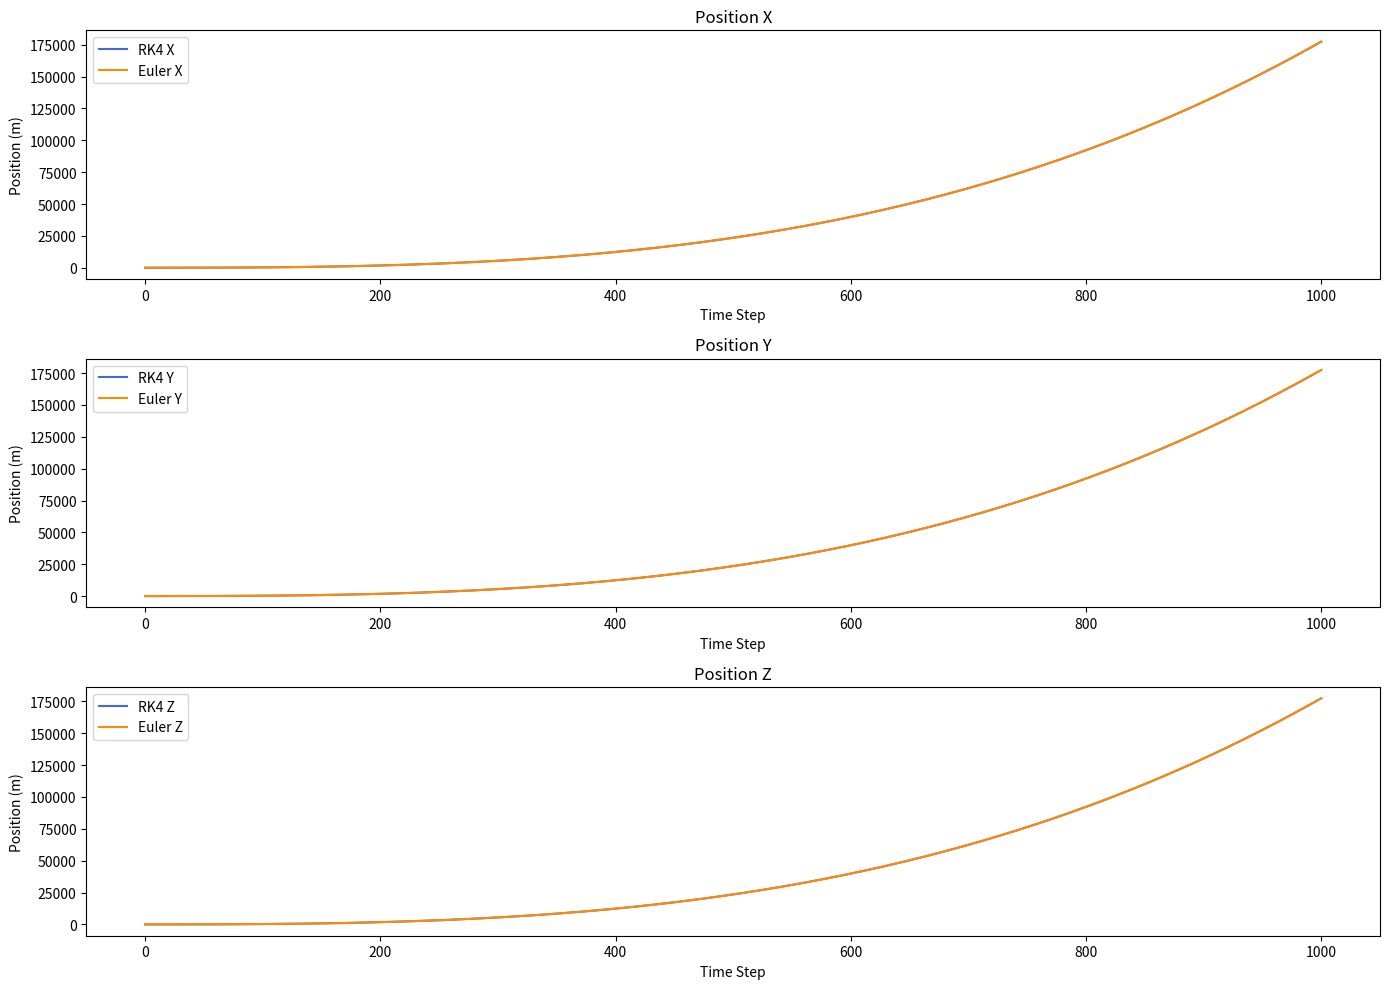

The script that saved this image:
import numpy as np
import matplotlib.pyplot as plt

dt = 0.1
samples = 1000

def f(state, accel):
    # Extract velocity from the state and acceleration from the input
    f = np.zeros((6, 1))
    f[0] = state[3]
    f[1] = state[4]
    f[2] = state[5]
    f[3] = accel[0]
    f[4] = accel[1]
    f[5] = accel[2]
    return f

def rk4(state, accel, dt):
    k1 = f(state, accel)
    k2 = f(state + dt/2*k1, accel)
    k3 = f(state + dt/2*k2, accel)
    k4 = f(state + dt*k3, accel)
    return state + dt/6*(k1 + 2*k2 + 2*k3 + k4)

def euler(state, accel, dt):
    return state + dt * f(state, accel)


def main():
    state = np.zeros((6, 1))
    accel = np.array([2.0, 2.0, 2.0])
    accel_add = np.array([0.1, 0.1, 0.1])

    rk4_state = []
    euler_state = []

    for i in range(samples+1):
        accel += accel_add
        # Update the state using RK4 and Euler methods
        state_rk4 = rk4(state, accel, dt)
        state_euler = euler(state, accel, dt)
        
        rk4_state.append(state_rk4.flatten())
        euler_state.append(state_euler.flatten())

        state = state_rk4  # update state with RK4 (or Euler if you prefer)

    # Convert lists to numpy arrays for easy slicing
    rk4_state = np.array(rk4_state)
    euler_state = np.array(euler_state)

    # Plot the results
    plt.figure(figsize=(14, 10))
    plt.subplot(3, 1, 1)
    plt.plot(rk4_state[:, 0], color='royalblue', linestyle='-', label='RK4 X')
    plt.plot(euler_state[:, 0], color='darkorange', linestyle='-', label='Euler X')
    plt.title('Position X')
    plt.xlabel('Time Step')
    plt.ylabel('Position (m)')
    plt.legend()

    plt.subplot(3, 1, 2)
    plt.plot(rk4_state[:, 1], color='royalblue', linestyle='-', label='RK4 Y')
    plt.plot(euler_state[:, 1], color='darkorange', linestyle='-', label='Euler Y')
    plt.title('Position Y')
    plt.xlabel('Time Step')
    plt.ylabel('Position (m)')
    plt.legend()

    plt.subplot(3, 1, 3)
    plt.plot(rk4_state[:, 2], color='royalblue', linestyle='-', label='RK4 Z')
    plt.plot(euler_state[:, 2], color='darkorange', linestyle='-', label='Euler Z')
    plt.title('Position Z')
    plt.xlabel('Time Step')
    plt.ylabel('Position (m)')
    plt.legend()

    plt.tight_layout()
    plt.show()

if __name__ == "__main__":
    main()
